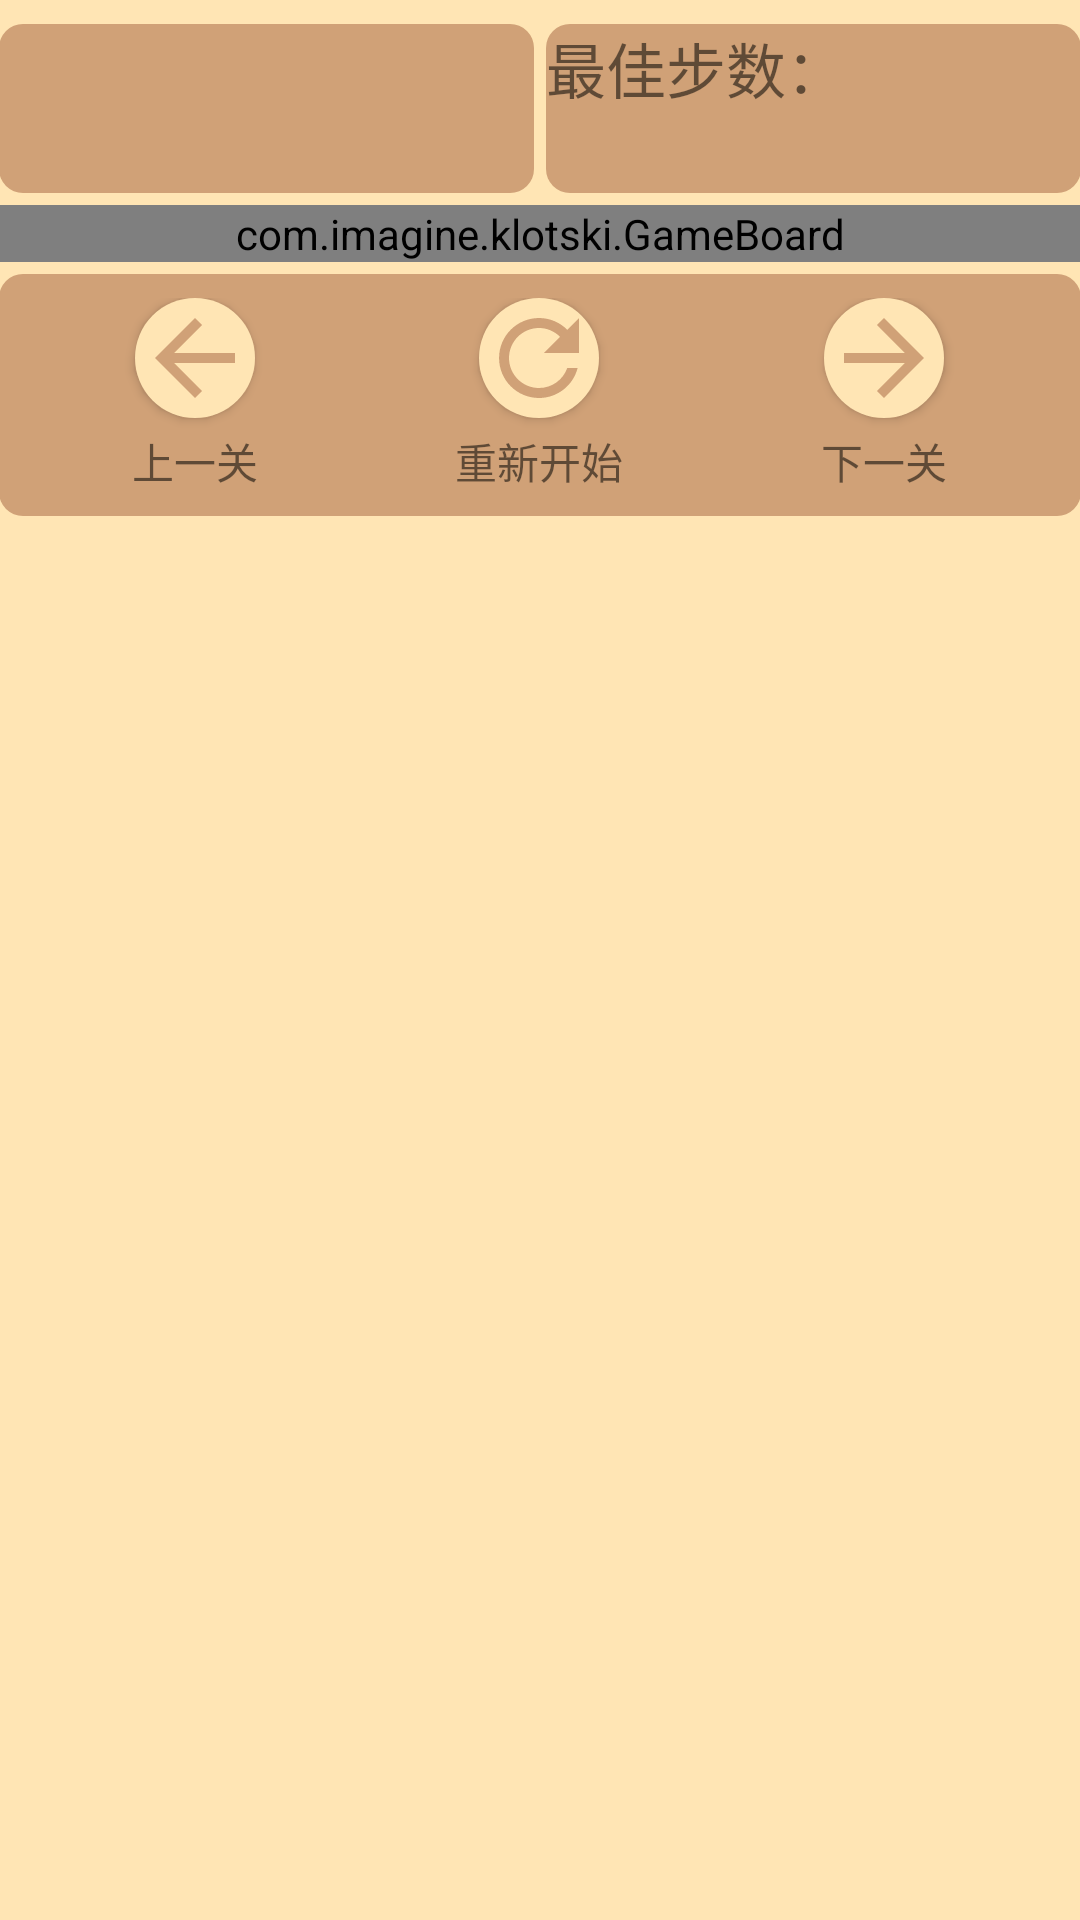

Write the Android layout XML for this screen, with the resource values it uses.
<!-- AndroidManifest.xml: application theme AppTheme -->
<!-- res/layout/activity_game.xml -->
<?xml version="1.0" encoding="utf-8"?>
<LinearLayout xmlns:android="http://schemas.android.com/apk/res/android"
    xmlns:app="http://schemas.android.com/apk/res-auto"
    xmlns:tools="http://schemas.android.com/tools"
    android:layout_width="match_parent"
    android:layout_height="match_parent"
    android:background="@color/colorBrownLight"
    android:orientation="vertical"
    android:paddingLeft="@dimen/margin"
    android:paddingRight="@dimen/margin"
    app:layout_constraintBottom_toBottomOf="parent"
    app:layout_constraintEnd_toEndOf="parent"
    app:layout_constraintStart_toStartOf="parent"
    app:layout_constraintTop_toTopOf="parent"
    tools:context=".GameActivity">

    <LinearLayout
        android:layout_width="match_parent"
        android:layout_height="wrap_content"
        android:layout_marginTop="8dp"
        android:orientation="horizontal">

        <TextView
            android:id="@+id/level_name"
            android:layout_width="0dp"
            android:layout_height="match_parent"
            android:layout_weight="1"
            android:background="@drawable/block_brown"
            android:gravity="center"
            android:textAlignment="center"
            android:textSize="36sp" />

        <LinearLayout
            android:layout_width="0dp"
            android:layout_height="wrap_content"
            android:layout_marginStart="4dp"
            android:layout_marginLeft="4dp"
            android:layout_weight="1"
            android:background="@drawable/block_brown"
            android:orientation="vertical">

            <TextView
                android:id="@+id/best_step"
                android:layout_width="match_parent"
                android:layout_height="wrap_content"
                android:gravity="start"
                android:text="@string/best_step"
                android:textAlignment="textStart"
                android:textSize="20sp" />

            <TextView
                android:id="@+id/current_step"
                android:layout_width="match_parent"
                android:layout_height="wrap_content"
                android:gravity="start"
                android:textAlignment="textStart"
                android:textSize="20sp" />
        </LinearLayout>
    </LinearLayout>

    <com.imagine.klotski.GameBoard
        android:id="@+id/game_board"
        android:layout_width="match_parent"
        android:layout_height="wrap_content"
        android:layout_marginTop="4dp"
        android:layout_marginBottom="4dp"
        android:background="@drawable/block_brown" />

    <LinearLayout
        android:layout_width="match_parent"
        android:layout_height="wrap_content"
        android:background="@drawable/block_brown"
        android:padding="8dp"
        app:layout_constraintTop_toBottomOf="@+id/game_board">

        <LinearLayout
            android:layout_width="0dp"
            android:layout_height="wrap_content"
            android:layout_weight="1"
            android:orientation="vertical">

            <ImageButton
                style="@style/Previous"
                android:layout_width="40dp"
                android:layout_height="40dp"
                android:layout_gravity="center"
                android:onClick="toPrevious" />

            <TextView
                android:layout_width="wrap_content"
                android:layout_height="match_parent"
                android:layout_gravity="center"
                android:layout_marginTop="4dp"
                android:text="@string/previous_level" />
        </LinearLayout>

        <LinearLayout
            android:layout_width="0dp"
            android:layout_height="wrap_content"
            android:layout_weight="1"
            android:orientation="vertical">

            <ImageButton
                style="@style/Reset"
                android:layout_width="40dp"
                android:layout_height="40dp"
                android:layout_gravity="center"
                android:onClick="restart" />

            <TextView
                android:layout_width="wrap_content"
                android:layout_height="match_parent"
                android:layout_gravity="center"
                android:layout_marginTop="4dp"
                android:text="@string/restart" />
        </LinearLayout>

        <LinearLayout
            android:layout_width="0dp"
            android:layout_height="wrap_content"
            android:layout_weight="1"
            android:orientation="vertical">

            <ImageButton
                style="@style/Next"
                android:layout_width="40dp"
                android:layout_height="40dp"
                android:layout_gravity="center"
                android:onClick="toNext" />

            <TextView
                android:layout_width="wrap_content"
                android:layout_height="match_parent"
                android:layout_gravity="center"
                android:layout_marginTop="4dp"
                android:text="@string/next_level" />
        </LinearLayout>
    </LinearLayout>
</LinearLayout>
<!-- resources referenced by this layout -->
<resources>
  <color name="colorBrownLight">#FFE5B4</color>
  <!-- drawable block_brown (drawable) -->
  <?xml version="1.0" encoding="utf-8"?>
  <shape xmlns:android="http://schemas.android.com/apk/res/android"
      android:shape="rectangle">
      <solid android:color="@color/colorBrown" />
      <corners android:radius="8dp" />
  </shape>
  <string name="best_step">最佳步数：</string>
  <string name="next_level">下一关</string>
  <string name="previous_level">上一关</string>
  <string name="restart">重新开始</string>
  <style name="Next" parent="Button">
          <item name="android:src">@drawable/ic_next</item>
          <item name="android:contentDescription">@string/next_level</item>
      </style>
  <style name="Previous" parent="Button">
          <item name="android:src">@drawable/ic_previous</item>
          <item name="android:contentDescription">@string/previous_level</item>
      </style>
  <style name="Reset" parent="Button">
          <item name="android:src">@drawable/ic_restart</item>
          <item name="android:contentDescription">@string/restart</item>
      </style>
  <style name="AppTheme" parent="Theme.AppCompat.Light.DarkActionBar">
          
          <item name="colorPrimary">@color/colorPrimary</item>
          <item name="colorPrimaryDark">@color/colorPrimaryDark</item>
          <item name="colorAccent">@color/colorAccent</item>
      </style>
  <color name="colorBrown">#D0A177</color>
  <style name="Button" parent="Widget.AppCompat.Button">
          <item name="android:background">@drawable/button_background</item>
      </style>
  <!-- drawable ic_next (drawable) -->
  <vector xmlns:android="http://schemas.android.com/apk/res/android"
      android:width="40dp"
      android:height="40dp"
      android:tint="#D0A177"
      android:viewportWidth="24.0"
      android:viewportHeight="24.0">
      <path
          android:fillColor="#FF000000"
          android:pathData="M12,4l-1.41,1.41L16.17,11H4v2h12.17l-5.58,5.59L12,20l8,-8z" />
  </vector>
  <!-- drawable ic_previous (drawable) -->
  <vector xmlns:android="http://schemas.android.com/apk/res/android"
      android:width="40dp"
      android:height="40dp"
      android:tint="#D0A177"
      android:viewportWidth="24.0"
      android:viewportHeight="24.0">
      <path
          android:fillColor="#FF000000"
          android:pathData="M20,11H7.83l5.59,-5.59L12,4l-8,8 8,8 1.41,-1.41L7.83,13H20v-2z" />
  </vector>
  <!-- drawable ic_restart (drawable) -->
  <vector xmlns:android="http://schemas.android.com/apk/res/android"
      android:width="40dp"
      android:height="40dp"
      android:tint="#D0A177"
      android:viewportWidth="24.0"
      android:viewportHeight="24.0">
      <path
          android:fillColor="#FF000000"
          android:pathData="M17.65,6.35C16.2,4.9 14.21,4 12,4c-4.42,0 -7.99,3.58 -7.99,8s3.57,8 7.99,8c3.73,0 6.84,-2.55 7.73,-6h-2.08c-0.82,2.33 -3.04,4 -5.65,4 -3.31,0 -6,-2.69 -6,-6s2.69,-6 6,-6c1.66,0 3.14,0.69 4.22,1.78L13,11h7V4l-2.35,2.35z" />
  </vector>
  <color name="colorPrimary">#D0A177</color>
  <color name="colorPrimaryDark">#D0A177</color>
  <color name="colorAccent">#F9AA33</color>
  <!-- drawable button_background (drawable) -->
  <?xml version="1.0" encoding="utf-8"?>
  <shape xmlns:android="http://schemas.android.com/apk/res/android"
      android:shape="oval">
      <solid android:color="@color/colorBrownLight" />
  </shape>
</resources>
